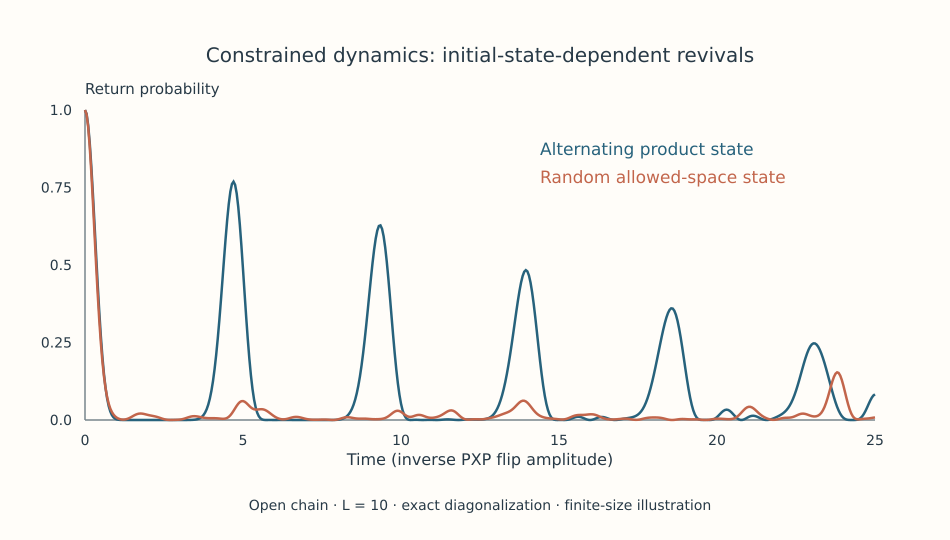

The table this chart was drawn from, first rows:
time, alternating_return, random_return
0.0, 1, 1.0
0.05, 0.9876, 0.986
0.1, 0.9512, 0.9454
0.15, 0.8933, 0.8812
0.2, 0.8177, 0.7988
0.25, 0.7294, 0.7041
0.3, 0.6337, 0.6038
0.35, 0.5357, 0.5038
0.4, 0.4403, 0.4094
0.45, 0.3516, 0.3242
0.5, 0.2723, 0.2507
0.55, 0.2042, 0.1896
0.6, 0.1481, 0.1407
0.65, 0.1036, 0.1026
0.7, 0.06965, 0.07387
0.75, 0.04489, 0.05258
0.8, 0.02761, 0.03707
0.85, 0.01611, 0.02586
0.9, 0.008849, 0.01779
0.95, 0.004532, 0.01199
1.0, 0.002134, 0.007843
1.05, 0.0009048, 0.004917
1.1, 0.0003343, 0.002945
1.15, 0.0001015, 0.001766
1.2, 2.244349839627752e-5, 0.001299
1.25, 2.517254458930793e-6, 0.001518
1.3, 9.45250358600693e-11, 0.002418
1.35, 2.6994297229782454e-7, 0.003981
1.4, 1.8521970394804988e-7, 0.006142
1.45, 2.7021702519769592e-9, 0.008766
1.5, 1.4581895621431727e-7, 0.01165
1.55, 5.230305446692957e-7, 0.01451
1.6, 8.034169046536241e-7, 0.01708
1.65, 7.779876484453403e-7, 0.0191
1.7, 4.918251528035585e-7, 0.02039
1.75, 1.5982642881717126e-7, 0.02089
1.8, 1.1629525741764104e-9, 0.02065
1.85, 1.1506299027113753e-7, 0.01984
1.9, 4.5127543283565804e-7, 0.01868
1.95, 8.617841390626883e-7, 0.01739
2.0, 1.1855809693009712e-6, 0.01613
2.05, 1.3184338728660317e-6, 0.01501
2.1, 1.2413632199588845e-6, 0.014
2.15, 1.0076051976587875e-6, 0.01303
2.2, 7.054366755912751e-7, 0.01199
2.25, 4.1875455322252023e-7, 0.01077
2.3, 2.0125684300005215e-7, 0.009323
2.35, 6.954106871823706e-8, 0.007673
2.4, 1.1291227075903252e-8, 0.005919
2.45, 2.503446266397688e-10, 0.00421
2.5, 1.0075361668234668e-8, 0.002703
2.55, 2.254568991517911e-8, 0.001519
2.6, 2.9485373534518122e-8, 0.0007189
2.65, 3.039773265008126e-8, 0.0002867
2.7, 2.8664545087390546e-8, 0.0001453
2.75, 2.874815723332548e-8, 0.0001864
2.8, 3.620291216931585e-8, 0.0003097
2.85, 6.256964868116217e-8, 0.0004574
2.9, 1.394521829250282e-7, 0.0006335
2.95, 3.5147579485851e-7, 0.0009012
... 441 more rows
